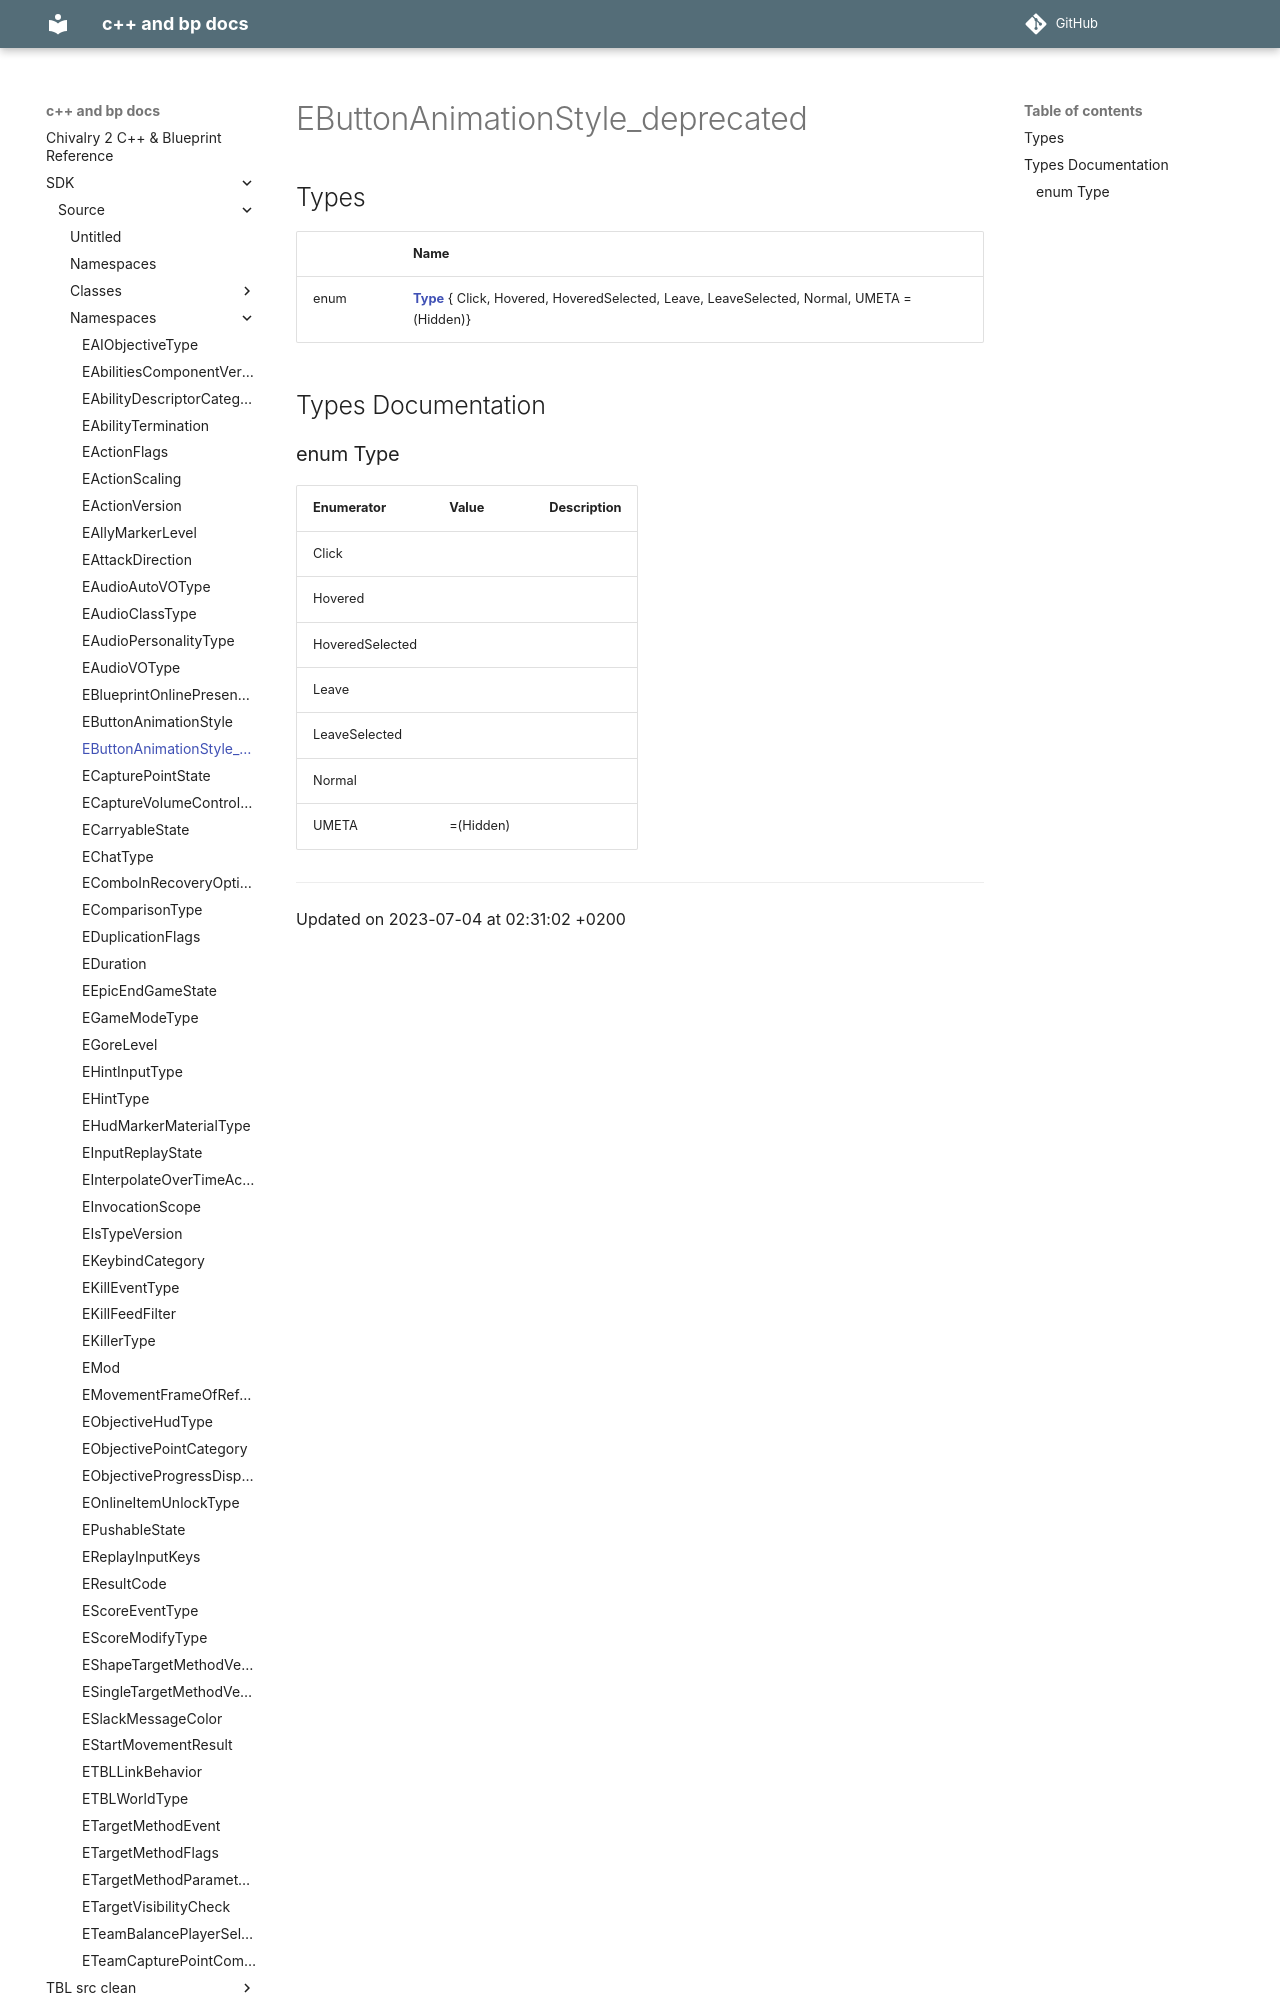

repository: Knutschbert/chiv2-tblcpp-mkdocs-clean · page: SDK/Source/Namespaces/namespaceEButtonAnimationStyle__deprecated/index.html · generator: mkdocs

---
title: EButtonAnimationStyle_deprecated
type: namespace
aliases: EButtonAnimationStyle_deprecated
share: false

---

# EButtonAnimationStyle_deprecated



## Types

|                | Name           |
| -------------- | -------------- |
| enum| **[Type](/docs/SDK/Source/Namespaces/namespaceEButtonAnimationStyle__deprecated.md#enum-type)** { Click, Hovered, HoveredSelected, Leave, LeaveSelected, Normal, UMETA =(Hidden)} |

## Types Documentation
